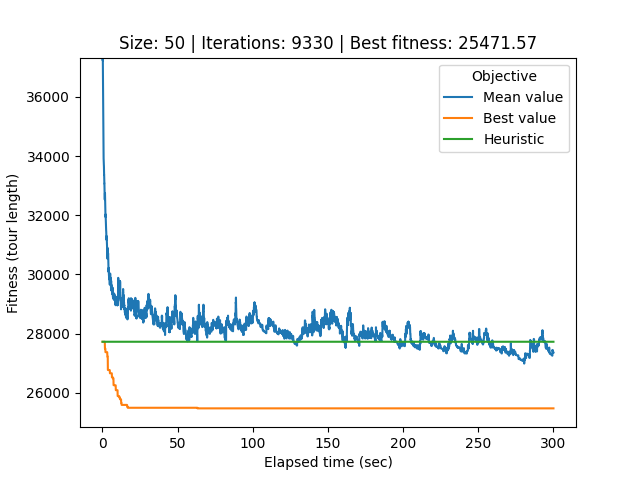

Source data for this figure (header and first rows):
# Student number: r0758170
# Iteration, Elapsed time, Mean value, Best value, Cycle
0, 0.08387, 68729, 27723, 19, 38, 10, 13, 7, 41, 14, 1, 24, 18, 45, 31, 2, 23, 39, 25, 44, 12, 36, 28
1, 0.1125, 52939, 27723, 19, 38, 10, 13, 7, 41, 14, 1, 24, 18, 45, 31, 2, 23, 39, 25, 44, 12, 36, 28
2, 0.1405, 48888, 27723, 19, 38, 10, 13, 7, 41, 14, 1, 24, 18, 45, 31, 2, 23, 39, 25, 44, 12, 36, 28
3, 0.1713, 42543, 27723, 19, 38, 10, 13, 7, 41, 14, 1, 24, 18, 45, 31, 2, 23, 39, 25, 44, 12, 36, 28
4, 0.201, 37682, 27723, 19, 38, 10, 13, 7, 41, 14, 1, 24, 18, 45, 31, 2, 23, 39, 25, 44, 12, 36, 28
5, 0.2303, 37229, 27723, 19, 38, 10, 13, 7, 41, 14, 1, 24, 18, 45, 31, 2, 23, 39, 25, 44, 12, 36, 28
6, 0.2606, 37328, 27723, 19, 38, 10, 13, 7, 41, 14, 1, 24, 18, 45, 31, 2, 23, 39, 25, 44, 12, 36, 28
7, 0.2918, 37102, 27723, 19, 38, 10, 13, 7, 41, 14, 1, 24, 18, 45, 31, 2, 23, 39, 25, 44, 12, 36, 28
8, 0.3215, 36353, 27723, 19, 38, 10, 13, 7, 41, 14, 1, 24, 18, 45, 31, 2, 23, 39, 25, 44, 12, 36, 28
9, 0.3544, 36370, 27723, 19, 38, 10, 13, 7, 41, 14, 1, 24, 18, 45, 31, 2, 23, 39, 25, 44, 12, 36, 28
10, 0.3844, 36370, 27723, 19, 38, 10, 13, 7, 41, 14, 1, 24, 18, 45, 31, 2, 23, 39, 25, 44, 12, 36, 28
11, 0.4142, 36371, 27723, 19, 38, 10, 13, 7, 41, 14, 1, 24, 18, 45, 31, 2, 23, 39, 25, 44, 12, 36, 28
12, 0.4502, 36470, 27723, 19, 38, 10, 13, 7, 41, 14, 1, 24, 18, 45, 31, 2, 23, 39, 25, 44, 12, 36, 28
13, 0.4843, 36188, 27723, 19, 38, 10, 13, 7, 41, 14, 1, 24, 18, 45, 31, 2, 23, 39, 25, 44, 12, 36, 28
14, 0.5181, 35280, 27723, 19, 38, 10, 13, 7, 41, 14, 1, 24, 18, 45, 31, 2, 23, 39, 25, 44, 12, 36, 28
15, 0.5501, 35099, 27723, 19, 38, 10, 13, 7, 41, 14, 1, 24, 18, 45, 31, 2, 23, 39, 25, 44, 12, 36, 28
16, 0.586, 34870, 27723, 19, 38, 10, 13, 7, 41, 14, 1, 24, 18, 45, 31, 2, 23, 39, 25, 44, 12, 36, 28
17, 0.6186, 34609, 27723, 19, 38, 10, 13, 7, 41, 14, 1, 24, 18, 45, 31, 2, 23, 39, 25, 44, 12, 36, 28
18, 0.6498, 34509, 27723, 19, 38, 10, 13, 7, 41, 14, 1, 24, 18, 45, 31, 2, 23, 39, 25, 44, 12, 36, 28
19, 0.679, 34224, 27723, 19, 38, 10, 13, 7, 41, 14, 1, 24, 18, 45, 31, 2, 23, 39, 25, 44, 12, 36, 28
20, 0.7073, 34040, 27723, 19, 38, 10, 13, 7, 41, 14, 1, 24, 18, 45, 31, 2, 23, 39, 25, 44, 12, 36, 28
21, 0.7355, 34039, 27723, 19, 38, 10, 13, 7, 41, 14, 1, 24, 18, 45, 31, 2, 23, 39, 25, 44, 12, 36, 28
22, 0.7651, 33987, 27723, 19, 38, 10, 13, 7, 41, 14, 1, 24, 18, 45, 31, 2, 23, 39, 25, 44, 12, 36, 28
23, 0.7948, 33902, 27723, 19, 38, 10, 13, 7, 41, 14, 1, 24, 18, 45, 31, 2, 23, 39, 25, 44, 12, 36, 28
24, 0.8229, 33889, 27723, 19, 38, 10, 13, 7, 41, 14, 1, 24, 18, 45, 31, 2, 23, 39, 25, 44, 12, 36, 28
25, 0.8531, 33804, 27723, 19, 38, 10, 13, 7, 41, 14, 1, 24, 18, 45, 31, 2, 23, 39, 25, 44, 12, 36, 28
26, 0.8826, 33708, 27723, 19, 38, 10, 13, 7, 41, 14, 1, 24, 18, 45, 31, 2, 23, 39, 25, 44, 12, 36, 28
27, 0.9131, 33699, 27723, 19, 38, 10, 13, 7, 41, 14, 1, 24, 18, 45, 31, 2, 23, 39, 25, 44, 12, 36, 28
28, 0.9421, 33692, 27723, 19, 38, 10, 13, 7, 41, 14, 1, 24, 18, 45, 31, 2, 23, 39, 25, 44, 12, 36, 28
29, 0.9702, 33681, 27723, 19, 38, 10, 13, 7, 41, 14, 1, 24, 18, 45, 31, 2, 23, 39, 25, 44, 12, 36, 28
30, 0.998, 33669, 27723, 19, 38, 10, 13, 7, 41, 14, 1, 24, 18, 45, 31, 2, 23, 39, 25, 44, 12, 36, 28
31, 1.026, 33519, 27723, 19, 38, 10, 13, 7, 41, 14, 1, 24, 18, 45, 31, 2, 23, 39, 25, 44, 12, 36, 28
32, 1.057, 33439, 27723, 19, 38, 10, 13, 7, 41, 14, 1, 24, 18, 45, 31, 2, 23, 39, 25, 44, 12, 36, 28
33, 1.089, 33407, 27723, 19, 38, 10, 13, 7, 41, 14, 1, 24, 18, 45, 31, 2, 23, 39, 25, 44, 12, 36, 28
34, 1.119, 33380, 27723, 19, 38, 10, 13, 7, 41, 14, 1, 24, 18, 45, 31, 2, 23, 39, 25, 44, 12, 36, 28
35, 1.149, 33380, 27723, 19, 38, 10, 13, 7, 41, 14, 1, 24, 18, 45, 31, 2, 23, 39, 25, 44, 12, 36, 28
36, 1.179, 33283, 27723, 19, 38, 10, 13, 7, 41, 14, 1, 24, 18, 45, 31, 2, 23, 39, 25, 44, 12, 36, 28
37, 1.208, 33278, 27723, 19, 38, 10, 13, 7, 41, 14, 1, 24, 18, 45, 31, 2, 23, 39, 25, 44, 12, 36, 28
38, 1.238, 33250, 27723, 19, 38, 10, 13, 7, 41, 14, 1, 24, 18, 45, 31, 2, 23, 39, 25, 44, 12, 36, 28
39, 1.268, 33172, 27723, 19, 38, 10, 13, 7, 41, 14, 1, 24, 18, 45, 31, 2, 23, 39, 25, 44, 12, 36, 28
40, 1.3, 33073, 27723, 19, 38, 10, 13, 7, 41, 14, 1, 24, 18, 45, 31, 2, 23, 39, 25, 44, 12, 36, 28
41, 1.327, 33074, 27723, 19, 38, 10, 13, 7, 41, 14, 1, 24, 18, 45, 31, 2, 23, 39, 25, 44, 12, 36, 28
42, 1.356, 32955, 27723, 19, 38, 10, 13, 7, 41, 14, 1, 24, 18, 45, 31, 2, 23, 39, 25, 44, 12, 36, 28
43, 1.385, 32909, 27723, 19, 38, 10, 13, 7, 41, 14, 1, 24, 18, 45, 31, 2, 23, 39, 25, 44, 12, 36, 28
44, 1.416, 32765, 27723, 19, 38, 10, 13, 7, 41, 14, 1, 24, 18, 45, 31, 2, 23, 39, 25, 44, 12, 36, 28
45, 1.444, 32748, 27723, 19, 38, 10, 13, 7, 41, 14, 1, 24, 18, 45, 31, 2, 23, 39, 25, 44, 12, 36, 28
46, 1.473, 32673, 27723, 19, 38, 10, 13, 7, 41, 14, 1, 24, 18, 45, 31, 2, 23, 39, 25, 44, 12, 36, 28
47, 1.502, 32648, 27723, 19, 38, 10, 13, 7, 41, 14, 1, 24, 18, 45, 31, 2, 23, 39, 25, 44, 12, 36, 28
48, 1.532, 32557, 27723, 19, 38, 10, 13, 7, 41, 14, 1, 24, 18, 45, 31, 2, 23, 39, 25, 44, 12, 36, 28
49, 1.56, 32532, 27723, 19, 38, 10, 13, 7, 41, 14, 1, 24, 18, 45, 31, 2, 23, 39, 25, 44, 12, 36, 28
50, 1.588, 32526, 27723, 19, 38, 10, 13, 7, 41, 14, 1, 24, 18, 45, 31, 2, 23, 39, 25, 44, 12, 36, 28
51, 1.618, 32576, 27493, 41, 14, 1, 24, 18, 45, 31, 2, 23, 39, 25, 44, 12, 36, 28, 27, 33, 40, 17, 34
52, 1.646, 32562, 27493, 41, 14, 1, 24, 18, 45, 31, 2, 23, 39, 25, 44, 12, 36, 28, 27, 33, 40, 17, 34
53, 1.675, 32562, 27493, 41, 14, 1, 24, 18, 45, 31, 2, 23, 39, 25, 44, 12, 36, 28, 27, 33, 40, 17, 34
54, 1.706, 32747, 27493, 47, 42, 11, 3, 19, 38, 10, 13, 7, 41, 14, 1, 24, 18, 45, 31, 2, 23, 39, 25
55, 1.735, 32580, 27493, 47, 42, 11, 3, 19, 38, 10, 13, 7, 41, 14, 1, 24, 18, 45, 31, 2, 23, 39, 25
56, 1.763, 32637, 27493, 47, 42, 11, 3, 19, 38, 10, 13, 7, 41, 14, 1, 24, 18, 45, 31, 2, 23, 39, 25
57, 1.793, 32628, 27493, 47, 42, 11, 3, 19, 38, 10, 13, 7, 41, 14, 1, 24, 18, 45, 31, 2, 23, 39, 25
58, 1.821, 32480, 27493, 47, 42, 11, 3, 19, 38, 10, 13, 7, 41, 14, 1, 24, 18, 45, 31, 2, 23, 39, 25
... 9,271 more rows
